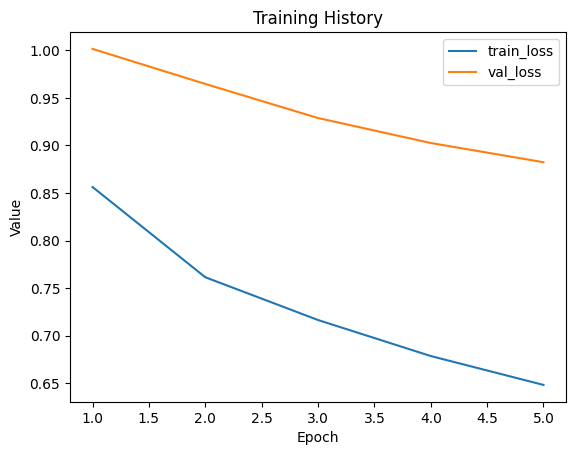

Source data for this figure (header and first rows):
train_loss, val_loss
0.8563, 1.002
0.7614, 0.9647
0.7164, 0.9288
0.6785, 0.9026
0.6482, 0.8824
